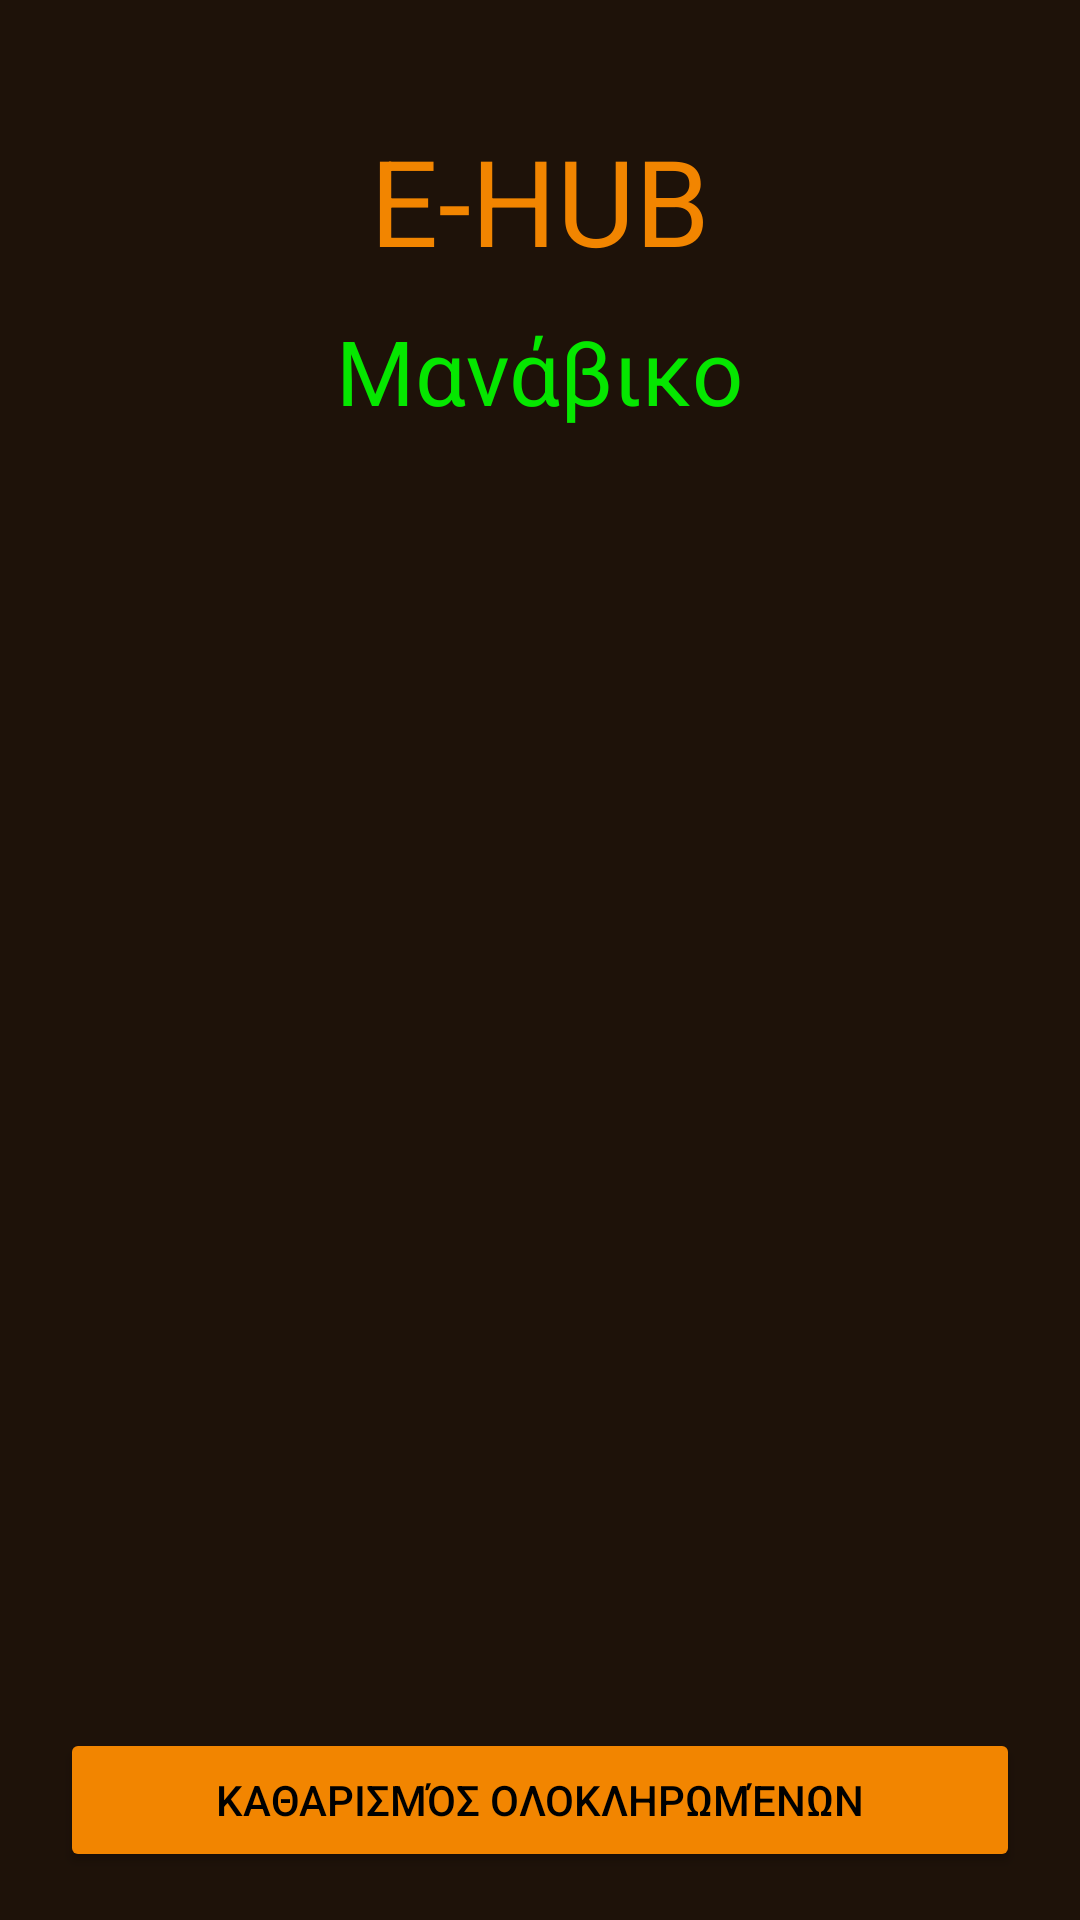

Produce the Android XML layout that renders to this screen, including the resource entries it uses.
<!-- AndroidManifest.xml: application theme Theme.EHUB -->
<!-- res/layout/grocery.xml -->
<?xml version="1.0" encoding="utf-8"?>
<androidx.constraintlayout.widget.ConstraintLayout
    xmlns:android="http://schemas.android.com/apk/res/android"
    xmlns:app="http://schemas.android.com/apk/res-auto"
    android:id="@+id/groceryRootLayout"
    android:layout_width="match_parent"
    android:layout_height="match_parent"
    android:background="@color/brown">

    <TextView
        android:id="@+id/titleText"
        android:layout_width="wrap_content"
        android:layout_height="wrap_content"
        android:text="E-HUB"
        android:textColor="@color/orange"
        android:textSize="40sp"
        android:layout_marginTop="40dp"
        app:layout_constraintTop_toTopOf="parent"
        app:layout_constraintStart_toStartOf="parent"
        app:layout_constraintEnd_toEndOf="parent" />

    <TextView
        android:id="@+id/groceryTitle"
        android:layout_width="wrap_content"
        android:layout_height="wrap_content"
        android:text="Μανάβικο"
        android:textSize="30sp"
        android:textColor="@color/sportygreen"
        android:layout_marginTop="10dp"
        app:layout_constraintTop_toBottomOf="@id/titleText"
        app:layout_constraintStart_toStartOf="parent"
        app:layout_constraintEnd_toEndOf="parent" />

    <ScrollView
        android:id="@+id/groceryIncomingRequestsScroll"
        android:layout_width="0dp"
        android:layout_height="0dp"
        android:layout_marginStart="20dp"
        android:layout_marginEnd="20dp"
        android:layout_marginTop="15dp"
        android:layout_marginBottom="15dp"
        android:background="@color/brown"
        android:fillViewport="true"
        app:layout_constraintTop_toBottomOf="@id/groceryTitle"
        app:layout_constraintBottom_toTopOf="@id/clearCompletedButton"
        app:layout_constraintStart_toStartOf="parent"
        app:layout_constraintEnd_toEndOf="parent">

        <LinearLayout
            android:id="@+id/groceryIncomingRequestsList"
            android:layout_width="match_parent"
            android:layout_height="wrap_content"
            android:orientation="vertical"
            android:padding="12dp" />

    </ScrollView>

    <Button
        android:id="@+id/clearCompletedButton"
        android:layout_width="0dp"
        android:layout_height="wrap_content"
        android:text="Καθαρισμός ολοκληρωμένων"
        android:textColor="@color/black"
        android:backgroundTint="@color/orange"
        android:layout_marginStart="20dp"
        android:layout_marginEnd="20dp"
        android:layout_marginBottom="16dp"
        app:layout_constraintBottom_toBottomOf="parent"
        app:layout_constraintStart_toStartOf="parent"
        app:layout_constraintEnd_toEndOf="parent" />

</androidx.constraintlayout.widget.ConstraintLayout>
<!-- resources referenced by this layout -->
<resources>
  <color name="black">#FF000000</color>
  <color name="brown">#1E1209</color>
  <color name="orange">#F28500</color>
  <color name="sportygreen">#05E700</color>
  <style name="Theme.EHUB" parent="Base.Theme.EHUB" />
  <style name="Base.Theme.EHUB" parent="Theme.Material3.DayNight.NoActionBar">
          
          
      </style>
</resources>
